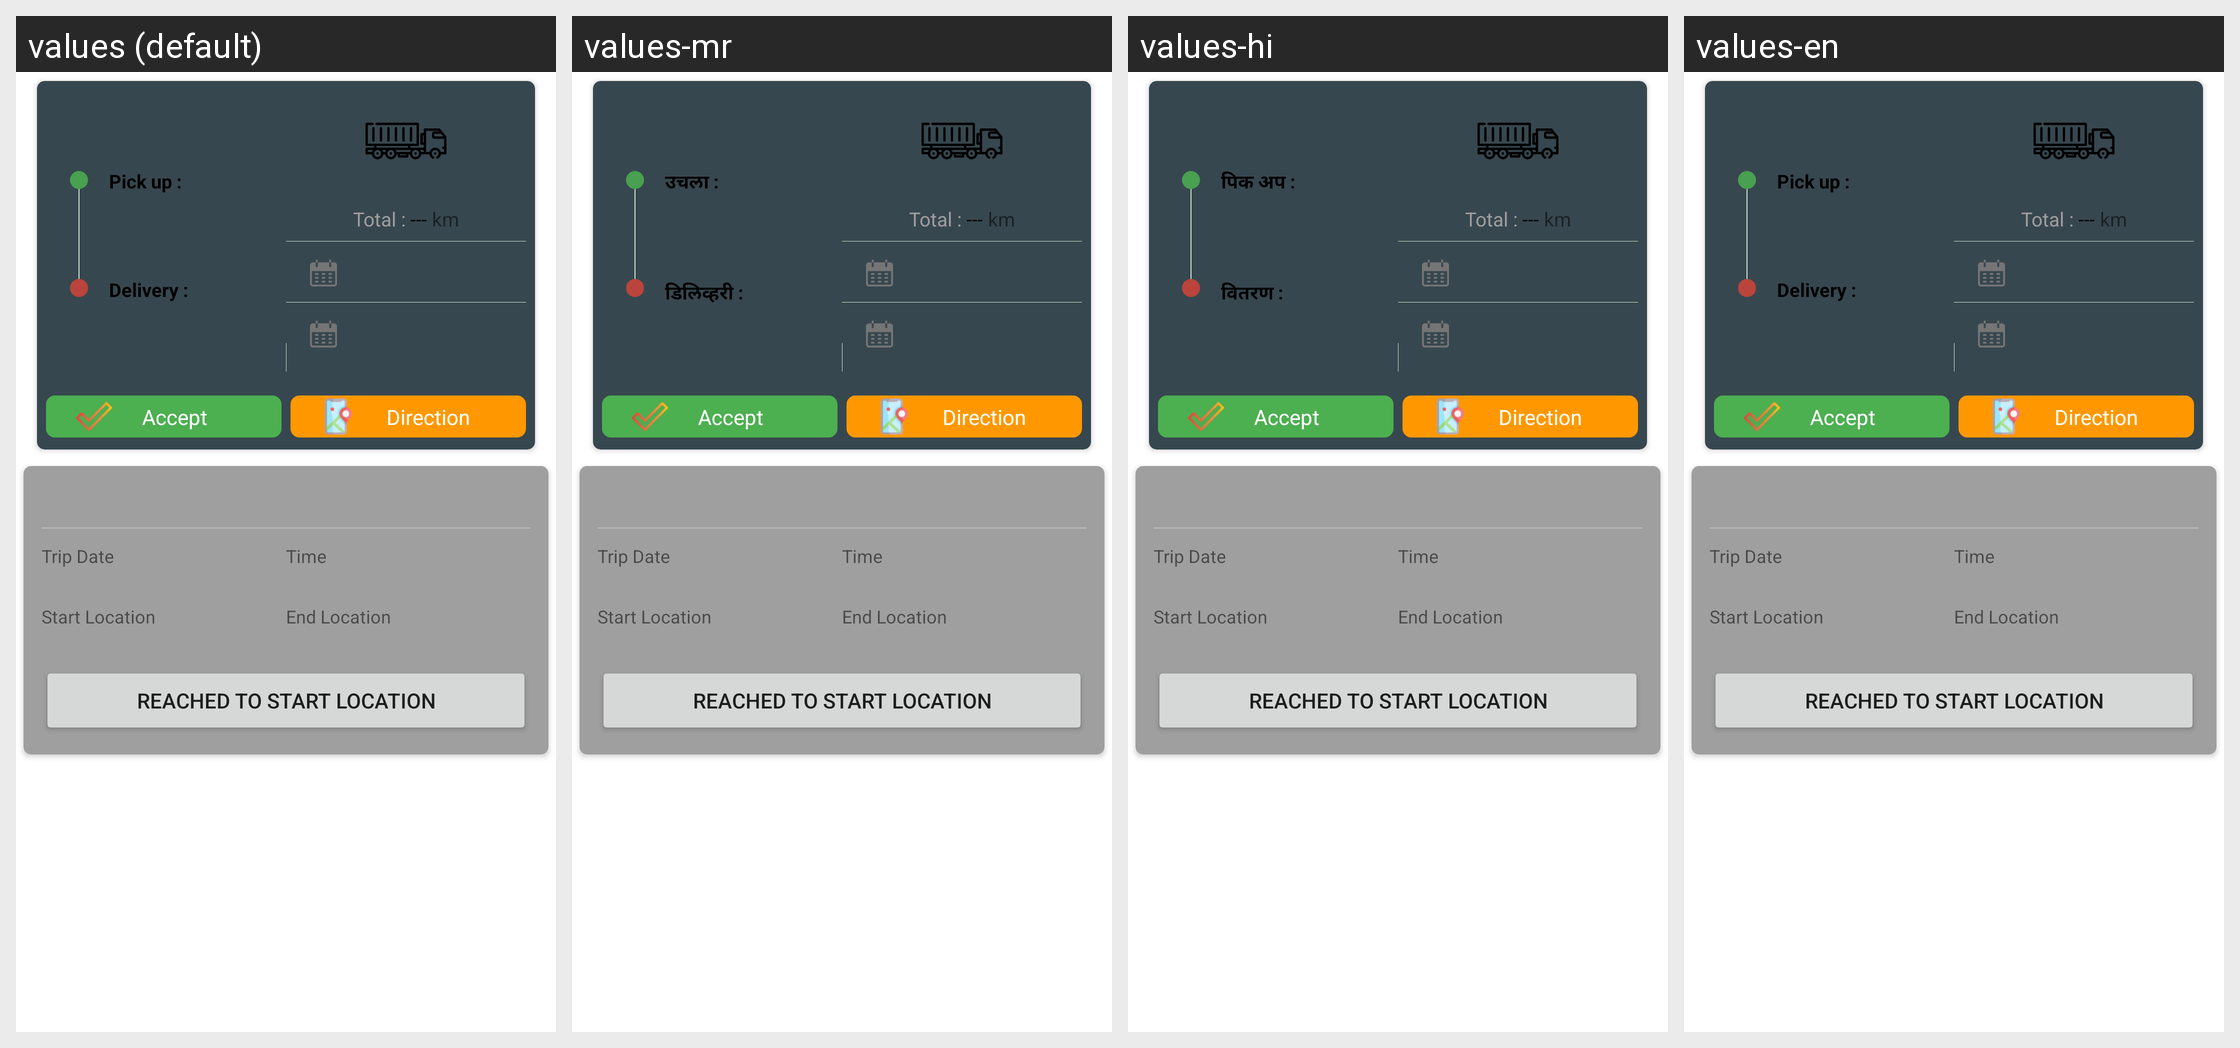

This grid shows one Android layout under several languages. Give, for every string resource on the screen, its name, the default text and each shown locale's text.
Android screen res/layout/trip_ongoing_list_row.xml rendered under 4 locales, left to right: values (default), values-mr, values-hi, values-en. Device: Nexus 5 (rendered at 1080×1920; each locale shown at half size, 540×960, under a caption strip naming it); theme Theme.DriverManagement.
Strings drawn on this screen, with the default value and each locale's value (text and hints the layout hard-codes, and strings that could not be matched under every locale, appear in the picture but are not listed):

pick_up
  values: Pick up :
  values-mr: उचला :
  values-hi: पिक अप :
  values-en: Pick up :

delivery
  values: Delivery :
  values-mr: डिलिव्हरी :
  values-hi: वितरण :
  values-en: Delivery :
